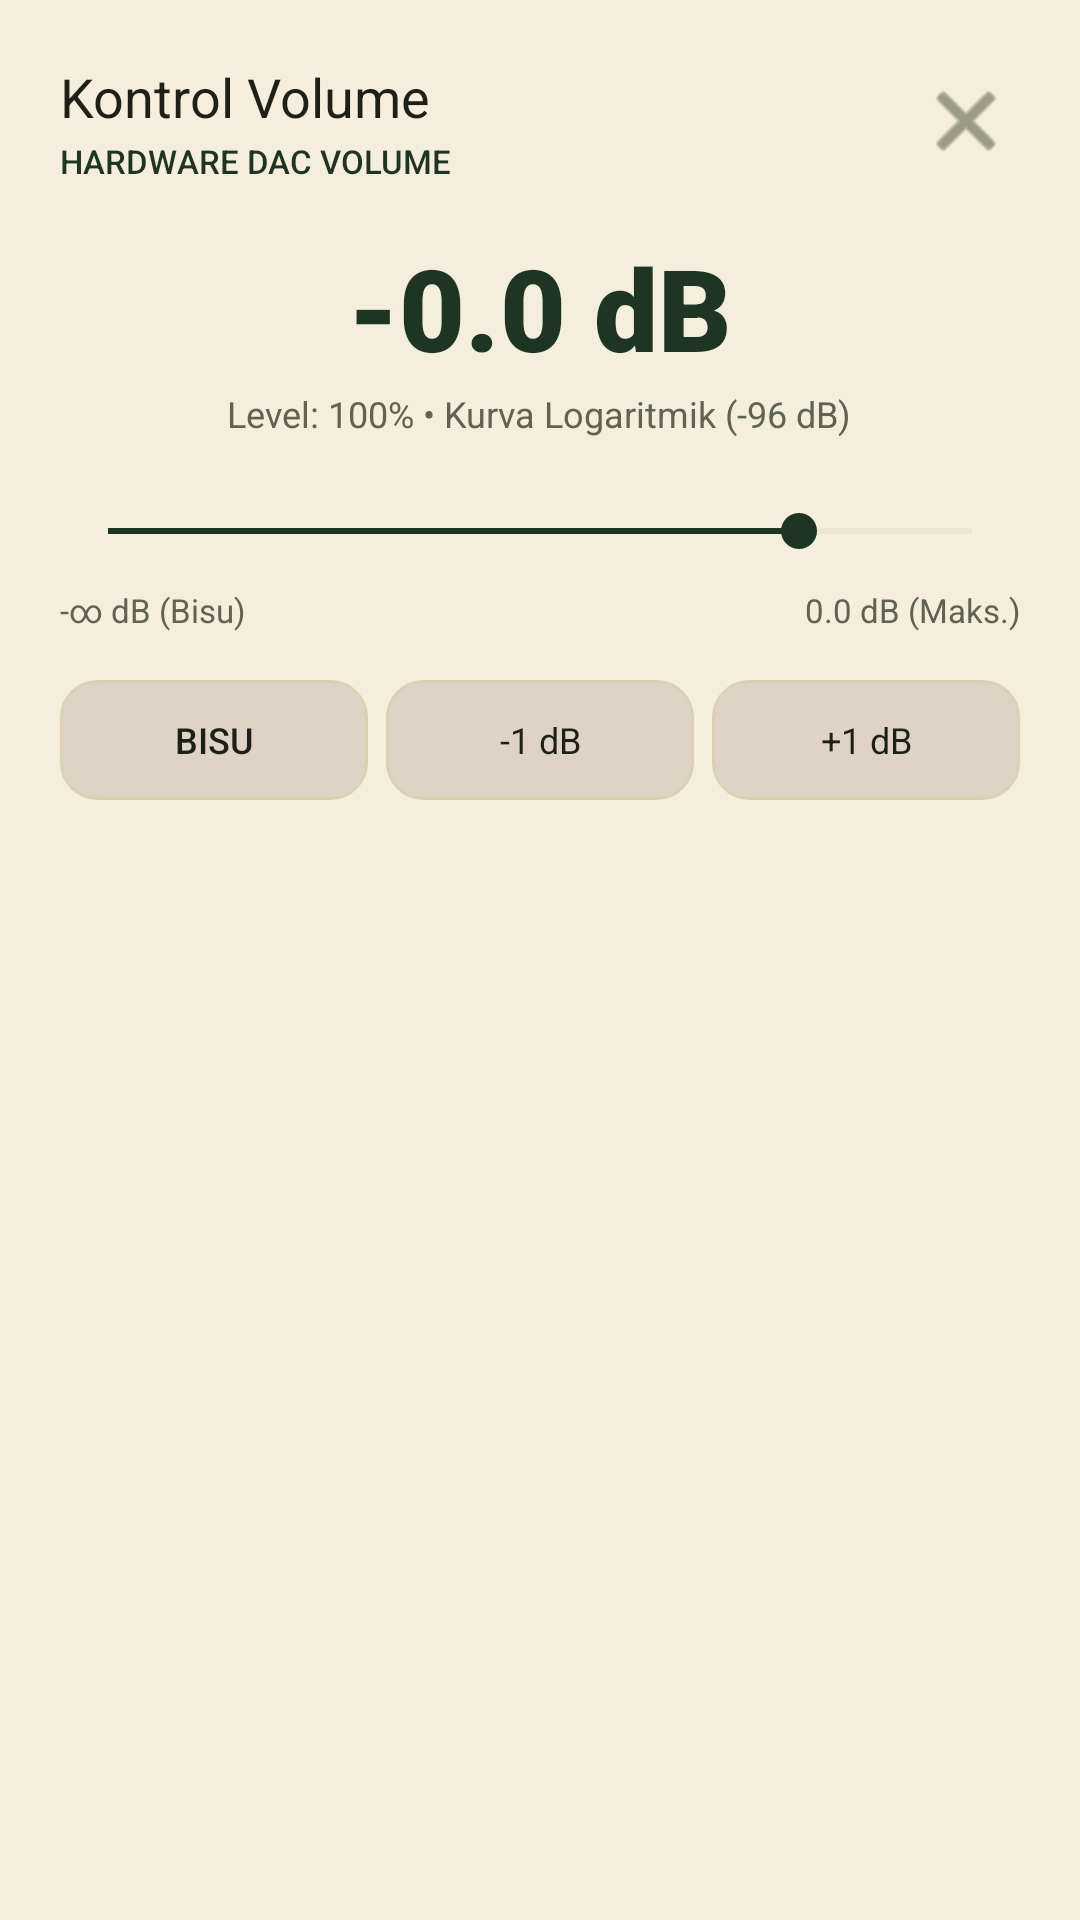

Reconstruct the res/layout file that produces this screen, plus the resources it refers to.
<!-- AndroidManifest.xml: application theme Theme.Hiresia -->
<!-- res/layout/dialog_audiophile_volume.xml -->
<?xml version="1.0" encoding="utf-8"?>
<LinearLayout xmlns:android="http://schemas.android.com/apk/res/android"
    xmlns:app="http://schemas.android.com/apk/res-auto"
    android:layout_width="match_parent"
    android:layout_height="wrap_content"
    android:orientation="vertical"
    android:background="@drawable/bg_dialog_glass"
    android:padding="20dp">

    
    <LinearLayout
        android:layout_width="match_parent"
        android:layout_height="wrap_content"
        android:orientation="horizontal"
        android:gravity="center_vertical">

        <LinearLayout
            android:layout_width="0dp"
            android:layout_height="wrap_content"
            android:layout_weight="1"
            android:orientation="vertical">

            <TextView
                android:layout_width="wrap_content"
                android:layout_height="wrap_content"
                android:text="Kontrol Volume"
                android:textColor="@color/text_primary"
                android:textSize="18sp"
                android:fontFamily="sans-serif-bold" />

            <TextView
                android:id="@+id/tvVolumeModeBadge"
                android:layout_width="wrap_content"
                android:layout_height="wrap_content"
                android:text="HARDWARE DAC VOLUME"
                android:textColor="@color/lime_primary"
                android:textSize="11sp"
                android:fontFamily="sans-serif-medium"
                android:layout_marginTop="2dp" />

        </LinearLayout>

        <TextView
            android:id="@+id/btnToggleHwBalance"
            android:layout_width="wrap_content"
            android:layout_height="30dp"
            android:paddingStart="10dp"
            android:paddingEnd="10dp"
            android:layout_marginEnd="6dp"
            android:background="@drawable/bg_button_step"
            android:gravity="center"
            android:text="Trim L/R"
            android:textColor="@color/lime_primary"
            android:textSize="11sp"
            android:fontFamily="sans-serif-bold"
            android:visibility="gone" />

        <ImageButton
            android:id="@+id/btnVolumeClose"
            android:layout_width="36dp"
            android:layout_height="36dp"
            android:src="@android:drawable/ic_menu_close_clear_cancel"
            android:background="?attr/selectableItemBackgroundBorderless"
            app:tint="@color/text_secondary"
            android:contentDescription="Tutup" />

    </LinearLayout>

    
    <LinearLayout
        android:layout_width="match_parent"
        android:layout_height="wrap_content"
        android:orientation="vertical"
        android:gravity="center_horizontal"
        android:layout_marginTop="16dp"
        android:layout_marginBottom="12dp">

        <TextView
            android:id="@+id/tvVolumeDbHero"
            android:layout_width="wrap_content"
            android:layout_height="wrap_content"
            android:text="-0.0 dB"
            android:textColor="@color/lime_primary"
            android:textSize="38sp"
            android:fontFamily="sans-serif-black" />

        <TextView
            android:id="@+id/tvVolumePercentSub"
            android:layout_width="wrap_content"
            android:layout_height="wrap_content"
            android:text="Level: 100% • Kurva Logaritmik (-96 dB)"
            android:textColor="@color/text_secondary"
            android:textSize="12sp"
            android:layout_marginTop="2dp" />

    </LinearLayout>

    
    <SeekBar
        android:id="@+id/sbVolume"
        android:layout_width="match_parent"
        android:layout_height="38dp"
        android:max="100"
        android:progress="80"
        android:thumbTint="@color/lime_primary"
        android:progressTint="@color/lime_primary"
        android:progressBackgroundTint="@color/border_line"
        android:splitTrack="false" />

    
    <LinearLayout
        android:layout_width="match_parent"
        android:layout_height="wrap_content"
        android:orientation="horizontal">

        <TextView
            android:id="@+id/tvVolumeMinLabel"
            android:layout_width="0dp"
            android:layout_height="wrap_content"
            android:layout_weight="1"
            android:text="-∞ dB (Bisu)"
            android:textColor="@color/text_secondary"
            android:textSize="11sp" />

        <TextView
            android:id="@+id/tvVolumeMaxLabel"
            android:layout_width="wrap_content"
            android:layout_height="wrap_content"
            android:text="0.0 dB (Maks.)"
            android:textColor="@color/text_secondary"
            android:textSize="11sp" />

    </LinearLayout>

    
    <LinearLayout
        android:layout_width="match_parent"
        android:layout_height="wrap_content"
        android:orientation="horizontal"
        android:layout_marginTop="16dp">

        <TextView
            android:id="@+id/btnVolMute"
            android:layout_width="0dp"
            android:layout_height="40dp"
            android:layout_weight="1"
            android:background="@drawable/bg_button_step"
            android:gravity="center"
            android:text="BISU"
            android:textColor="@color/text_primary"
            android:textSize="12sp"
            android:fontFamily="sans-serif-medium"
            android:layout_marginEnd="6dp" />

        <TextView
            android:id="@+id/btnVolMinus"
            android:layout_width="0dp"
            android:layout_height="40dp"
            android:layout_weight="1"
            android:background="@drawable/bg_button_step"
            android:gravity="center"
            android:text="-1 dB"
            android:textColor="@color/text_primary"
            android:textSize="12sp"
            android:fontFamily="sans-serif-bold"
            android:layout_marginEnd="6dp" />

        <TextView
            android:id="@+id/btnVolPlus"
            android:layout_width="0dp"
            android:layout_height="40dp"
            android:layout_weight="1"
            android:background="@drawable/bg_button_step"
            android:gravity="center"
            android:text="+1 dB"
            android:textColor="@color/text_primary"
            android:textSize="12sp"
            android:fontFamily="sans-serif-bold" />

        <TextView
            android:id="@+id/btnVolMax"
            android:layout_width="0dp"
            android:layout_height="40dp"
            android:layout_weight="1"
            android:background="@drawable/bg_button_step"
            android:gravity="center"
            android:text="0 dB"
            android:textColor="@color/lime_primary"
            android:textSize="12sp"
            android:fontFamily="sans-serif-bold"
            android:visibility="gone" />

    </LinearLayout>

    
    <LinearLayout
        android:id="@+id/layoutHardwareBalanceRow"
        android:layout_width="match_parent"
        android:layout_height="wrap_content"
        android:orientation="vertical"
        android:layout_marginTop="12dp"
        android:visibility="gone">

        <LinearLayout
            android:layout_width="match_parent"
            android:layout_height="wrap_content"
            android:orientation="horizontal"
            android:gravity="center_vertical">

            <TextView
                android:id="@+id/tvHwBalanceTitle"
                android:layout_width="0dp"
                android:layout_height="wrap_content"
                android:layout_weight="1"
                android:text="Trim L/R Hardware DAC"
                android:textColor="@color/text_primary"
                android:textSize="12sp"
                android:fontFamily="sans-serif-medium" />

            <TextView
                android:id="@+id/tvHwBalanceValue"
                android:layout_width="wrap_content"
                android:layout_height="wrap_content"
                android:text="Tengah (0 dB)"
                android:textColor="@color/lime_primary"
                android:textSize="11sp"
                android:fontFamily="sans-serif-bold" />

        </LinearLayout>

        <SeekBar
            android:id="@+id/sbHwBalance"
            android:layout_width="match_parent"
            android:layout_height="32dp"
            android:max="100"
            android:progress="50"
            android:splitTrack="false" />

    </LinearLayout>

    
    <LinearLayout
        android:id="@+id/layoutBitPerfectNotice"
        android:layout_width="match_parent"
        android:layout_height="wrap_content"
        android:orientation="horizontal"
        android:background="@drawable/bg_card_dark_item"
        android:padding="12dp"
        android:layout_marginTop="16dp"
        android:gravity="center_vertical"
        android:visibility="gone">

        <ImageView
            android:id="@+id/ivBitPerfectNoticeIcon"
            android:layout_width="22dp"
            android:layout_height="22dp"
            android:src="@drawable/ic_bitperfect_trimmed"
            app:tint="@color/lime_primary"
            android:layout_marginEnd="10dp" />

        <TextView
            android:id="@+id/tvBitPerfectNoticeText"
            android:layout_width="0dp"
            android:layout_height="wrap_content"
            android:layout_weight="1"
            android:text="Mode Bit-Perfect Aktif: Software volume dinonaktifkan (0.0 dB) demi kemurnian bit 100%. Atur level suara pada knob/potentiometer fisik DAC atau Amp Anda."
            android:textColor="@color/text_primary"
            android:textSize="11sp"
            android:lineSpacingExtra="2dp" />

    </LinearLayout>

</LinearLayout>
<!-- resources referenced by this layout -->
<resources>
  <color name="border_line">#DCD0B4</color>
  <color name="lime_primary">#1E3524</color>
  <color name="text_primary">#1E2018</color>
  <color name="text_secondary">#5F6350</color>
  <!-- drawable bg_button_step (drawable) -->
  <?xml version="1.0" encoding="utf-8"?>
  <ripple xmlns:android="http://schemas.android.com/apk/res/android"
      android:color="?attr/colorControlHighlight">
      <item>
          <shape android:shape="rectangle">
              <solid android:color="@color/surface2" />
              <corners android:radius="12dp" />
              <stroke
                  android:width="1dp"
                  android:color="@color/border_line" />
          </shape>
      </item>
  </ripple>
  <!-- drawable ic_bitperfect_trimmed: png bitmap (drawable, 919 bytes) -->
  <style name="Theme.Hiresia" parent="Theme.MaterialComponents.DayNight.NoActionBar">
          <item name="colorPrimary">@color/lime_primary</item>
          <item name="colorPrimaryVariant">@color/lime_primary</item>
          <item name="colorOnPrimary">@color/on_accent</item>
          <item name="colorSecondary">@color/lime_primary</item>
          <item name="colorSecondaryVariant">@color/lime_primary</item>
          <item name="colorOnSecondary">@color/on_accent</item>
          <item name="android:colorBackground">@color/bg_dark</item>
          <item name="colorSurface">@color/surface_card</item>
          <item name="colorOnSurface">@color/text_primary</item>
          <item name="android:statusBarColor">@color/bg_dark</item>
          <item name="android:navigationBarColor">@color/bg_dark</item>
          <item name="android:windowLightStatusBar">true</item>
          <item name="android:windowLightNavigationBar">true</item>
          <item name="colorControlActivated">@color/lime_primary</item>
          <item name="colorSwitchThumbNormal">#4A4E40</item>
      </style>
  <color name="surface2">#DED3C4</color>
  <color name="on_accent">#F6F7E8</color>
  <color name="bg_dark">#F5EEDC</color>
  <color name="surface_card">#E8DFCB</color>
</resources>
